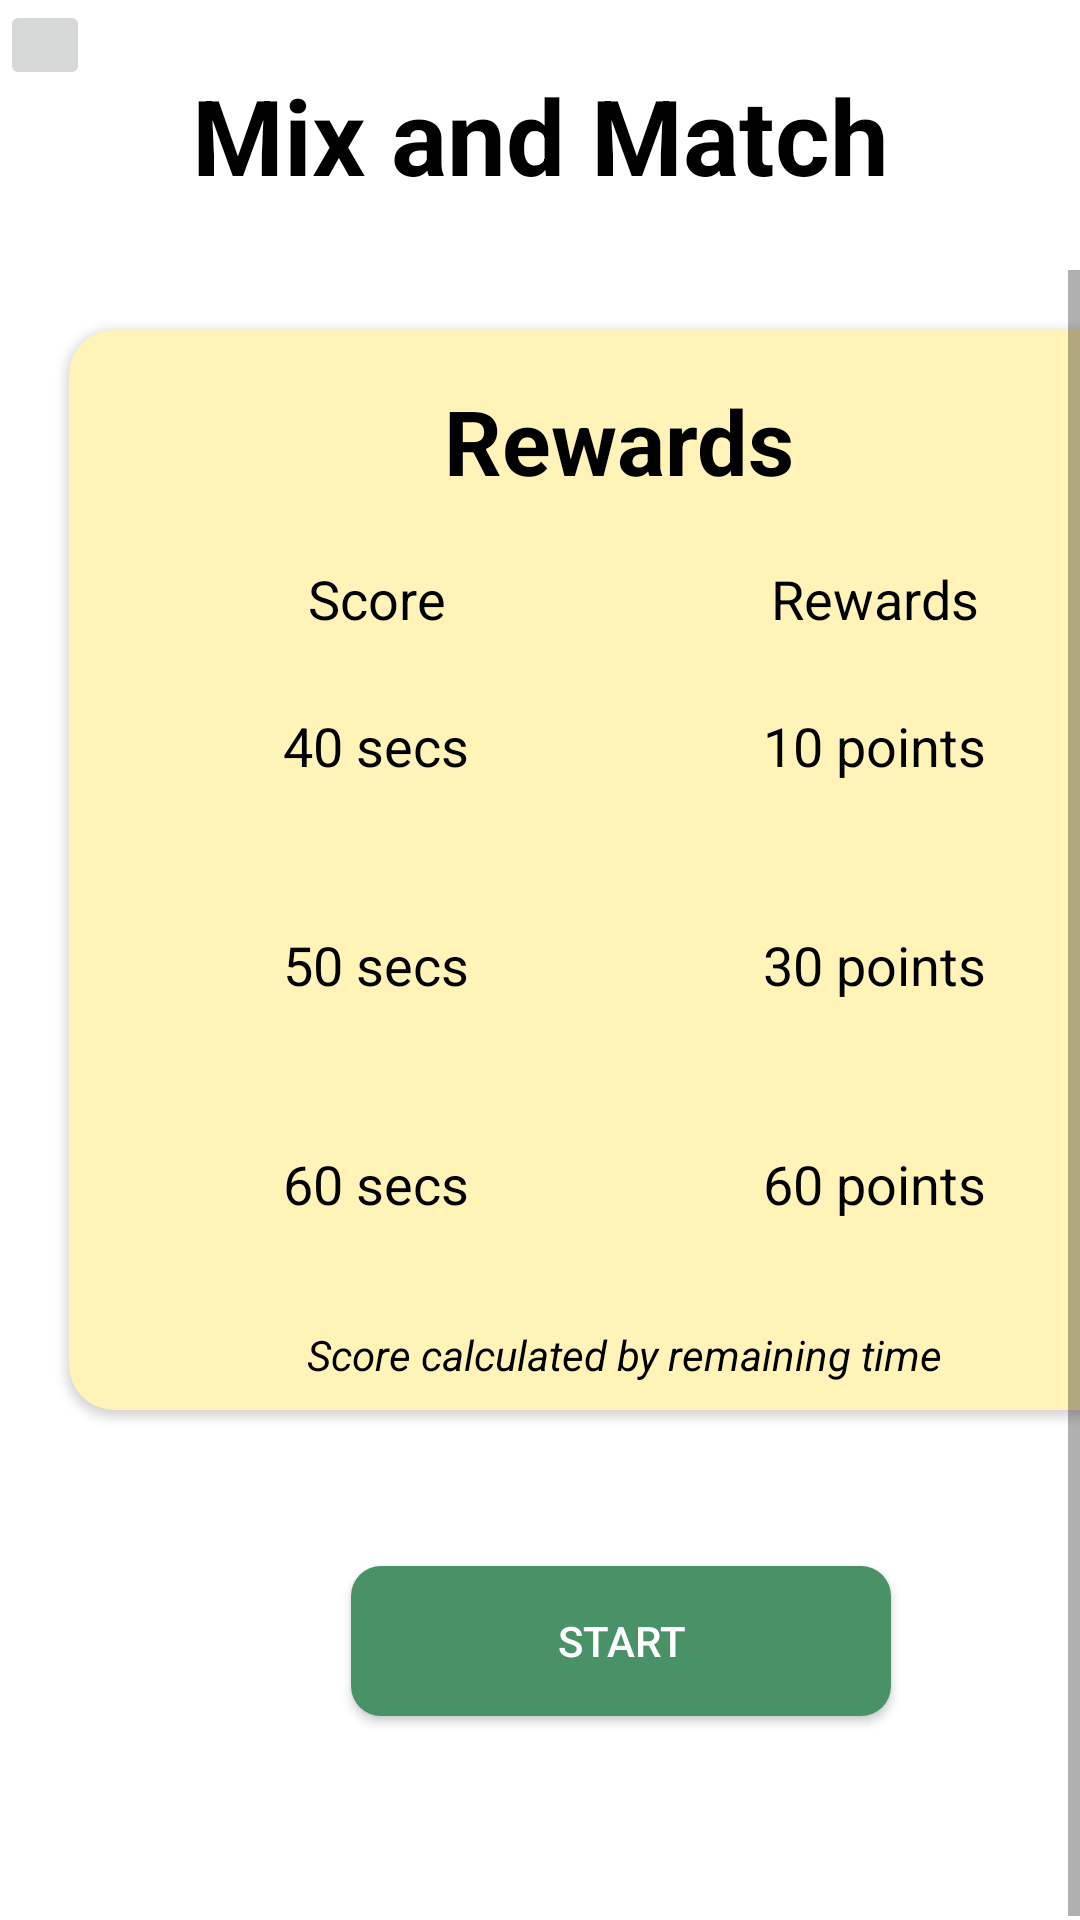

Layout XML and referenced resources for this Android screen:
<!-- AndroidManifest.xml: application theme Theme.PE_Assignment -->
<!-- res/layout/fragment_mix_and_match.xml -->
<?xml version="1.0" encoding="utf-8"?>
<FrameLayout xmlns:android="http://schemas.android.com/apk/res/android"
    xmlns:app="http://schemas.android.com/apk/res-auto"
    xmlns:tools="http://schemas.android.com/tools"
    android:layout_width="match_parent"
    android:layout_height="match_parent"
    tools:context=".initialFragment.game.MixAndMatchFragment">

    <androidx.constraintlayout.widget.ConstraintLayout
        android:layout_width="match_parent"
        android:layout_height="90dp">

        <TextView
            android:layout_width="wrap_content"
            android:layout_height="wrap_content"
            android:text="Mix and Match"
            android:textColor="@color/black"
            android:textSize="35sp"
            android:textStyle="bold"
            app:layout_constraintBottom_toBottomOf="parent"
            app:layout_constraintEnd_toEndOf="parent"
            app:layout_constraintStart_toStartOf="parent"
            app:layout_constraintTop_toTopOf="parent" />

        <ImageButton
            android:id="@+id/imageButton2"
            android:layout_width="30dp"
            android:layout_height="30dp"
            android:src="@drawable/ic_baseline_arrow_back_24"
            app:layout_constraintStart_toStartOf="parent"
            app:layout_constraintTop_toTopOf="parent" />

    </androidx.constraintlayout.widget.ConstraintLayout>

    <ScrollView
        android:layout_width="match_parent"
        android:layout_height="570dp"
        android:layout_marginTop="90dp">

        <LinearLayout
            android:layout_width="match_parent"
            android:layout_height="match_parent"
            android:orientation="vertical">


            <androidx.cardview.widget.CardView
                android:layout_width="367dp"
                android:layout_height="360dp"
                android:layout_marginLeft="23dp"
                android:layout_marginTop="20dp"
                android:backgroundTint="@color/Sassy_Yellow"
                app:cardCornerRadius="15dp">


                <TextView
                    android:id="@+id/textView53"
                    android:layout_width="275dp"
                    android:layout_height="50dp"
                    android:layout_marginLeft="46dp"
                    android:layout_marginTop="12dp"
                    android:gravity="center"
                    android:text="Rewards"
                    android:textColor="@color/black"
                    android:textSize="30dp"
                    android:textStyle="bold" />

                <TextView
                    android:id="@+id/textView54"
                    android:layout_width="165dp"
                    android:layout_height="25dp"
                    android:layout_marginLeft="20dp"
                    android:layout_marginTop="77dp"
                    android:gravity="center"
                    android:text="Score"
                    android:textSize="18dp" />

                <TextView
                    android:id="@+id/textView55"
                    android:layout_width="165dp"
                    android:layout_height="25dp"
                    android:layout_marginLeft="186dp"
                    android:layout_marginTop="77dp"
                    android:gravity="center"
                    android:text="Rewards"
                    android:textSize="18dp" />

                <TextView
                    android:id="@+id/textView56"
                    android:layout_width="165dp"
                    android:layout_height="73dp"
                    android:layout_marginLeft="20dp"
                    android:layout_marginTop="102dp"
                    android:gravity="center"
                    android:text="40 secs"
                    android:textSize="18dp" />

                <TextView
                    android:id="@+id/textView57"
                    android:layout_width="165dp"
                    android:layout_height="73dp"
                    android:layout_marginLeft="186dp"
                    android:layout_marginTop="102dp"
                    android:gravity="center"
                    android:text="10 points"
                    android:textSize="18dp" />

                <TextView
                    android:id="@+id/textView58"
                    android:layout_width="165dp"
                    android:layout_height="73dp"
                    android:layout_marginLeft="20dp"
                    android:layout_marginTop="175dp"
                    android:gravity="center"
                    android:text="50 secs"
                    android:textSize="18dp" />

                <TextView
                    android:id="@+id/textView59"
                    android:layout_width="165dp"
                    android:layout_height="73dp"
                    android:layout_marginLeft="186dp"
                    android:layout_marginTop="175dp"
                    android:gravity="center"
                    android:text="30 points"
                    android:textSize="18dp" />

                <TextView
                    android:id="@+id/textView60"
                    android:layout_width="165dp"
                    android:layout_height="73dp"
                    android:layout_marginLeft="20dp"
                    android:layout_marginTop="248dp"
                    android:gravity="center"
                    android:text="60 secs"
                    android:textSize="18dp" />

                <TextView
                    android:id="@+id/textView61"
                    android:layout_width="165dp"
                    android:layout_height="73dp"
                    android:layout_marginLeft="186dp"
                    android:layout_marginTop="248dp"
                    android:gravity="center"
                    android:text="60 points"
                    android:textSize="18dp" />

                <TextView
                    android:id="@+id/textView62"
                    android:layout_width="310dp"
                    android:layout_height="33dp"
                    android:layout_marginLeft="30dp"
                    android:layout_marginTop="325dp"
                    android:gravity="center"
                    android:text="Score calculated by remaining time"
                    android:textStyle="italic" />

            </androidx.cardview.widget.CardView>

            <androidx.appcompat.widget.AppCompatButton
                android:id="@+id/button6"
                android:layout_width="180dp"
                android:layout_height="50dp"
                android:layout_marginLeft="117dp"
                android:layout_marginTop="52dp"
                android:layout_marginBottom="110dp"
                android:background="@drawable/roundedbutton"
                android:text="Start"
                android:textColor="@color/white" />

        </LinearLayout>
    </ScrollView>
</FrameLayout>
<!-- resources referenced by this layout -->
<resources>
  <color name="Sassy_Yellow">#FFF3B7</color>
  <color name="black">#FF000000</color>
  <color name="white">#FFFFFFFF</color>
  <!-- drawable roundedbutton (drawable) -->
  <?xml version="1.0" encoding="utf-8"?>
  <shape xmlns:android="http://schemas.android.com/apk/res/android">
      <corners  android:radius="10dp"/>
      <solid android:color="@color/Middle_Green"></solid>
  </shape>
  <style name="Theme.PE_Assignment" parent="Theme.MaterialComponents.DayNight.NoActionBar">
          
          <item name="colorPrimary">@color/Middle_Green</item>
          <item name="colorPrimaryVariant">@color/purple_700</item>
          <item name="colorOnPrimary">@color/white</item>
          
          <item name="colorSecondary">@color/teal_200</item>
          <item name="colorSecondaryVariant">@color/teal_700</item>
          <item name="colorOnSecondary">@color/white</item>
          
          <item name="android:statusBarColor" tools:targetApi="l">?attr/colorPrimaryVariant</item>
          
          <item name="android:textColor">@color/black</item>
      </style>
  <color name="Middle_Green">#499167</color>
  <color name="purple_700">#FF3700B3</color>
  <color name="teal_200">#FF03DAC5</color>
  <color name="teal_700">#FF018786</color>
</resources>
